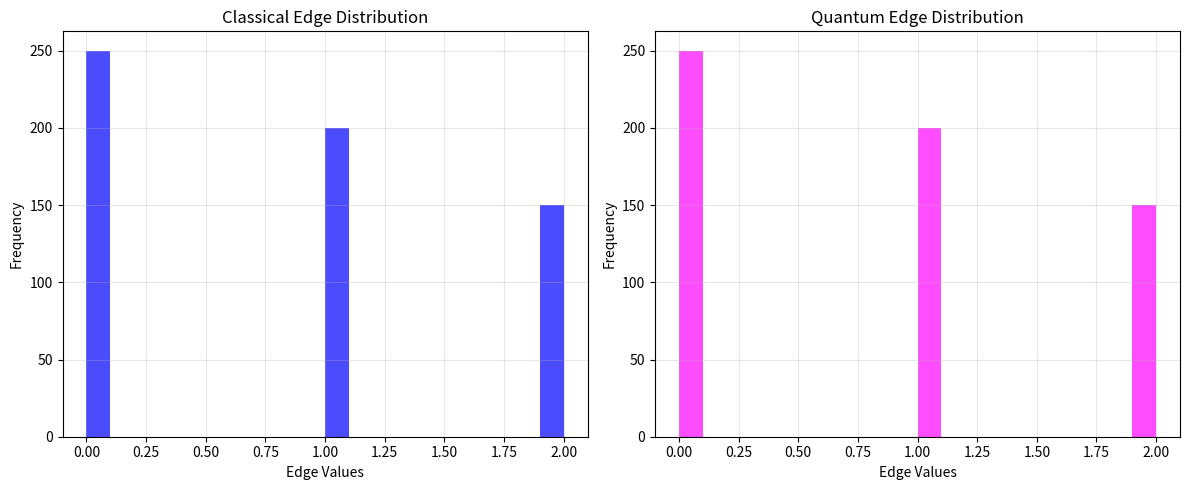
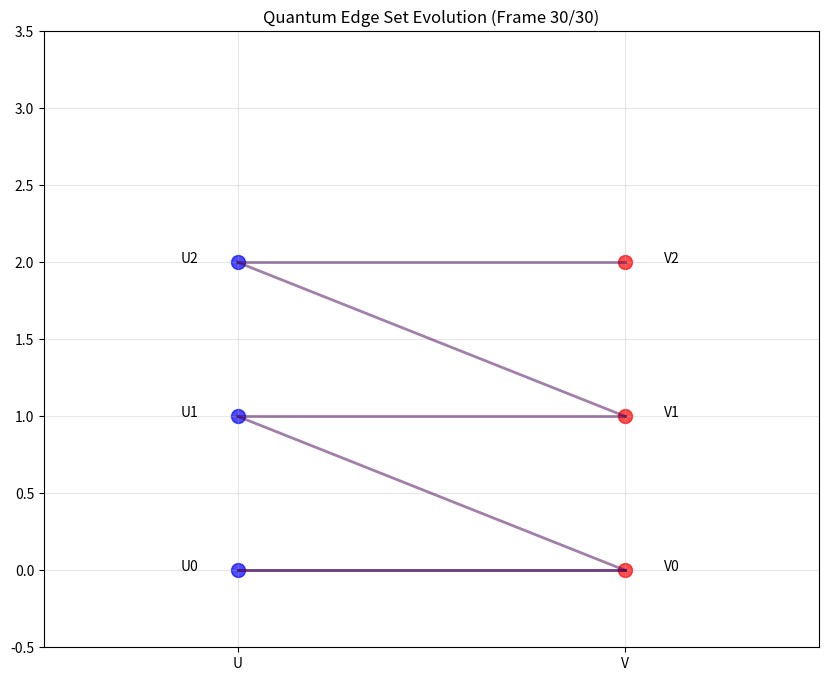

Recreate these plots in Python, in order.
"""
Quantum Graph Generator

This module implements a quantum-inspired version of the graph generator for bipartite graphs.
It provides tools for verifying degree sequences, generating edge assignments, and visualizing
the results with animations and plots.

Author: Jeffrey Morais, BTQ
"""

import numpy as np
import matplotlib.pyplot as plt
import matplotlib.animation as animation
from matplotlib.colors import to_rgba
from matplotlib import cm
import os
from sympy.utilities.iterables import multiset_permutations


# Quantum-inspired random number generation
def quantum_random(size=1, method='hadamard'):
    """Generate quantum-inspired random numbers."""
    if method == 'hadamard':
        # Simulate Hadamard transform on |0> followed by measurement
        return np.random.choice([0, 1], size=size, p=[0.5, 0.5])
    elif method == 'phase':
        # Simulate random phase rotation
        phases = np.random.uniform(0, 2*np.pi, size=size)
        probs = np.cos(phases/2)**2
        return np.random.binomial(1, probs)
    elif method == 'bloch':
        # Simulate points on Bloch sphere
        theta = np.random.uniform(0, np.pi, size=size)
        probs = np.cos(theta/2)**2
        return np.random.binomial(1, probs)
    else:
        raise ValueError(f"Unknown quantum random method: {method}")


def quantum_choice(options, size=1):
    """Make a quantum-inspired random choice from options."""
    indices = np.floor(np.random.uniform(0, len(options), size=size)).astype(int)
    q_perturbation = quantum_random(size=size, method='phase')
    flip_mask = (q_perturbation == 1)
    
    if np.any(flip_mask):
        alt_indices = np.floor(np.random.uniform(0, len(options), size=sum(flip_mask))).astype(int)
        indices[flip_mask] = alt_indices
    
    indices = np.clip(indices, 0, len(options)-1)
    if size == 1:
        return options[indices[0]]
    return [options[i] for i in indices]


# Quantum Sequence Verifier
def quantum_sequence_verifier(input_sequence, u_size, v_size, extra_info=True):
    """Verify if a degree sequence is quantum-satisfiable."""
    # Partition degree sequences
    u_sequence = sorted(input_sequence[:u_size], reverse=True)
    v_sequence = sorted(input_sequence[v_size:], reverse=True)
    
    if extra_info:
        print('Quantum U sequence: ', u_sequence)
        print('Quantum V sequence: ', v_sequence)
    
    # Conservation check with quantum tolerance
    u_sum = np.sum(u_sequence)
    v_sum = np.sum(v_sequence)
    
    if u_sum == v_sum:
        if extra_info:
            print('First constraint satisfied exactly')
    elif abs(u_sum - v_sum) <= 0.1 * min(u_sum, v_sum) * quantum_random(size=1)[0]:
        if extra_info:
            print(f'Quantum relaxation allows: {u_sum} ≈ {v_sum}')
    else:
        if extra_info:
            print(f'Conservation violated: {u_sum} != {v_sum}')
        return False
    
    # Boundedness check
    for k in range(0, u_size):
        left_side = np.sum(u_sequence[:k+1])
        min_v_sequence = [min(v, k+1) for v in v_sequence]
        right_side = np.sum(min_v_sequence)
        
        if extra_info:
            print(f'LHS: {left_side}, RHS: {right_side}')
        
        if left_side > right_side:
            # Small quantum violation may be allowed
            if left_side - right_side <= 2 and quantum_random(size=1)[0] > 0.7:
                if extra_info:
                    print(f"Small quantum violation allowed: {left_side} > {right_side}")
            else:
                if extra_info:
                    print('Boundedness violated')
                return False
    
    return True


# Quantum Edge Assignment
def quantum_edge_assignment(input_sequence, u_size, v_size, extra_info=True):
    """Generate a quantum-enhanced edge assignment for a degree sequence."""
    # Check if sequence is satisfiable
    if not quantum_sequence_verifier(input_sequence, u_size, v_size, False):
        print("Sequence not quantum-satisfiable")
        return False
    
    print('Quantum-satisfiable sequence')
    
    # Initialize sequences and edge set
    edge_set = []
    u_sequence = sorted(input_sequence[:u_size], reverse=True)
    v_sequence = sorted(input_sequence[v_size:], reverse=True)
    
    if extra_info:
        print('Quantum U sequence: ', u_sequence)
        print('Quantum V sequence: ', v_sequence)
        print('Initial quantum edge set: ', edge_set)
    
    # Introduce quantum randomness in sequence ordering
    if quantum_random(size=1)[0] > 0.5:
        for i in range(len(u_sequence)-1):
            if quantum_random(size=1)[0] > 0.7:
                j = int(quantum_random(size=1)[0] * (len(u_sequence)-i-1)) + i + 1
                if j < len(u_sequence):
                    u_sequence[i], u_sequence[j] = u_sequence[j], u_sequence[i]
    
    # Construct edge set
    for u in range(len(u_sequence)):
        v_indices = list(range(len(v_sequence)))
        if quantum_random(size=1)[0] > 0.5:
            np.random.shuffle(v_indices)
            
        for v_idx in v_indices:
            v = v_idx
            if (u_sequence[u] > 0) and (v_sequence[v] > 0):
                edge_set.append([u, v])
                u_sequence[u] -= 1
                v_sequence[v] -= 1
    
    if extra_info:
        print('Final quantum edge set: ', edge_set)
    
    return edge_set


# Quantum Consensus Shuffle
def quantum_consensus_shuffle(target_edge_set, extra_info=False):
    """Perform a quantum-enhanced shuffle of an edge set."""
    edge_set = target_edge_set.copy()
    u = list(np.array(edge_set).T[0])
    v = list(np.array(edge_set).T[1])
    
    if extra_info:
        print('Initial quantum edge set:', edge_set)
    
    for i in reversed(range(1, len(u))):
        t = [i]
        
        for k in range(0, i):
            # Quantum enhancement
            if quantum_random(size=1)[0] < 0.5:
                condition = ([u[i], v[k]] not in edge_set) and ([u[k], v[i]] not in edge_set)
            else:
                condition = ([u[i], v[k]] not in edge_set)
            
            if condition:
                t.append(k)
        
        # Use quantum choice
        j = quantum_choice(t)
        u[i], u[j] = u[j], u[i]
    
    final_edge_set = np.column_stack((u, v))
    
    if extra_info:
        print('Final quantum edge set:', final_edge_set)
    
    return final_edge_set


# Classical implementations for comparison
def classical_sequence_verifier(input_sequence, u_size, v_size, extra_info=False):
    """Classical implementation of sequence verification."""
    u_sequence = sorted(input_sequence[:u_size], reverse=True)
    v_sequence = sorted(input_sequence[v_size:], reverse=True)
    
    # Conservation check
    if np.sum(u_sequence) != np.sum(v_sequence):
        return False
    
    # Boundedness check
    for k in range(0, u_size):
        left_side = np.sum(u_sequence[:k+1])
        min_v_sequence = [min(v, k+1) for v in v_sequence]
        right_side = np.sum(min_v_sequence)
        
        if left_side > right_side:
            return False
    
    return True


def classical_edge_assignment(input_sequence, u_size, v_size, extra_info=False):
    """Classical implementation of edge assignment."""
    if not classical_sequence_verifier(input_sequence, u_size, v_size, False):
        return False
    
    edge_set = []
    u_sequence = sorted(input_sequence[:u_size], reverse=True)
    v_sequence = sorted(input_sequence[v_size:], reverse=True)
    
    for u in range(len(u_sequence)):
        for v in range(len(v_sequence)):
            if (u_sequence[u] > 0) and (v_sequence[v] > 0):
                edge_set.append([u, v])
                u_sequence[u] -= 1
                v_sequence[v] -= 1
    
    return edge_set


def classical_consensus_shuffle(target_edge_set, extra_info=False):
    """Classical implementation of consensus shuffle."""
    edge_set = target_edge_set.copy()
    u = list(np.array(edge_set).T[0])
    v = list(np.array(edge_set).T[1])
    
    for i in reversed(range(1, len(u))):
        t = [i]
        
        for k in range(0, i):
            if ([u[i], v[k]] not in edge_set) and ([u[k], v[i]] not in edge_set):
                t.append(k)
        
        j = np.random.choice(t)
        u[i], u[j] = u[j], u[i]
    
    return np.column_stack((u, v))


# Animation and visualization
def animate_quantum_edge_evolution(initial_edge_set, num_frames=30):
    """Create an animation of quantum edge set evolution."""
    edge_sets = [np.array(initial_edge_set)]
    
    # Generate sequence of edge sets
    current_edge_set = initial_edge_set
    for _ in range(num_frames-1):
        current_edge_set = quantum_consensus_shuffle(current_edge_set, False)
        edge_sets.append(np.array(current_edge_set))
    
    # Set up figure and axis
    fig, ax = plt.subplots(figsize=(10, 8))
    
    # Get maximum coordinates
    all_coords = np.vstack(edge_sets)
    max_coord = max(np.max(all_coords[:, 0]), np.max(all_coords[:, 1])) + 1
    
    # Animation update function
    def update(frame):
        ax.clear()
        
        edge_set = edge_sets[frame]
        
        # Extract vertices
        u_vertices = np.unique(edge_set[:, 0])
        v_vertices = np.unique(edge_set[:, 1])
        
        # Plot vertices
        for u in u_vertices:
            ax.scatter(0, u, s=100, c='blue', alpha=0.7)
            ax.text(-0.1, u, f'U{u}', fontsize=10, ha='right')
        
        for v in v_vertices:
            ax.scatter(1, v, s=100, c='red', alpha=0.7)
            ax.text(1.1, v, f'V{v}', fontsize=10, ha='left')
        
        # Plot edges with quantum coloring
        for edge in edge_set:
            edge_color = cm.viridis(quantum_random(size=1)[0])
            ax.plot([0, 1], [edge[0], edge[1]], c=edge_color, alpha=0.5, linewidth=2)
        
        # Annotations
        ax.set_title(f'Quantum Edge Set Evolution (Frame {frame+1}/{len(edge_sets)})')
        ax.set_xlim(-0.5, 1.5)
        ax.set_ylim(-0.5, max_coord + 0.5)
        ax.set_xticks([0, 1])
        ax.set_xticklabels(['U', 'V'])
        ax.grid(alpha=0.3)
        
        return ax,
    
    # Create animation
    ani = animation.FuncAnimation(fig, update, frames=len(edge_sets), interval=200, blit=False)
    ani.save('quantum_edge_evolution.gif', writer='pillow', fps=5, dpi=100)
    
    return ani


def compare_classical_quantum(deg_seq, u_size, v_size, num_samples=50):
    """Create a comparative analysis of classical vs quantum approaches."""
    # Verify sequences
    if not classical_sequence_verifier(deg_seq, u_size, v_size):
        print("Sequence not classically satisfiable")
        return
    
    if not quantum_sequence_verifier(deg_seq, u_size, v_size, False):
        print("Sequence not quantum satisfiable")
        return
    
    # Create edge sets
    classical_edges = classical_edge_assignment(deg_seq, u_size, v_size)
    quantum_edges = quantum_edge_assignment(deg_seq, u_size, v_size, False)
    
    # Generate samples
    classical_samples = []
    quantum_samples = []
    
    for _ in range(num_samples):
        classical_samples.append(classical_consensus_shuffle(classical_edges))
        quantum_samples.append(quantum_consensus_shuffle(quantum_edges))
    
    # Create comparison plot
    fig, axs = plt.subplots(1, 2, figsize=(12, 5))
    
    # Flatten for histograms
    classical_flat = np.vstack(classical_samples).flatten()
    quantum_flat = np.vstack(quantum_samples).flatten()
    
    # Plot histograms
    axs[0].hist(classical_flat, bins=20, alpha=0.7, color='blue')
    axs[0].set_title('Classical Edge Distribution')
    axs[0].set_xlabel('Edge Values')
    axs[0].set_ylabel('Frequency')
    axs[0].grid(alpha=0.3)
    
    axs[1].hist(quantum_flat, bins=20, alpha=0.7, color='magenta')
    axs[1].set_title('Quantum Edge Distribution')
    axs[1].set_xlabel('Edge Values')
    axs[1].set_ylabel('Frequency')
    axs[1].grid(alpha=0.3)
    
    plt.tight_layout()
    plt.savefig('classical_vs_quantum_distribution.png', dpi=300)
    
    # Create animation
    animate_quantum_edge_evolution(quantum_edges)


# Main execution
if __name__ == "__main__":
    print("Quantum Graph Generator")
    print("======================")
    
    # Example degree sequence
    deg_seq = [2, 2, 2, 2, 3, 1]  # length 6
    u_size, v_size = 3, 3
    
    print("\nVerifying sequence:")
    classical_result = classical_sequence_verifier(deg_seq, u_size, v_size)
    quantum_result = quantum_sequence_verifier(deg_seq, u_size, v_size, True)
    print("Classical verification:", classical_result)
    print("Quantum verification:", quantum_result)
    
    print("\nGenerating edge assignments:")
    classical_edges = classical_edge_assignment(deg_seq, u_size, v_size)
    quantum_edges = quantum_edge_assignment(deg_seq, u_size, v_size)
    
    print("Classical edges:", classical_edges)
    print("Quantum edges:", quantum_edges)
    
    print("\nCreating visualizations...")
    try:
        compare_classical_quantum(deg_seq, u_size, v_size)
        print("\nVisualizations created:")
        print("1. classical_vs_quantum_distribution.png")
        print("2. quantum_edge_evolution.gif")
    except Exception as e:
        print(f"Error creating visualizations: {e}")
        
        # Try just creating the animation
        try:
            print("Attempting to create just the animation...")
            animate_quantum_edge_evolution(quantum_edges)
            print("Animation created: quantum_edge_evolution.gif")
        except Exception as e:
            print(f"Error creating animation: {e}")
